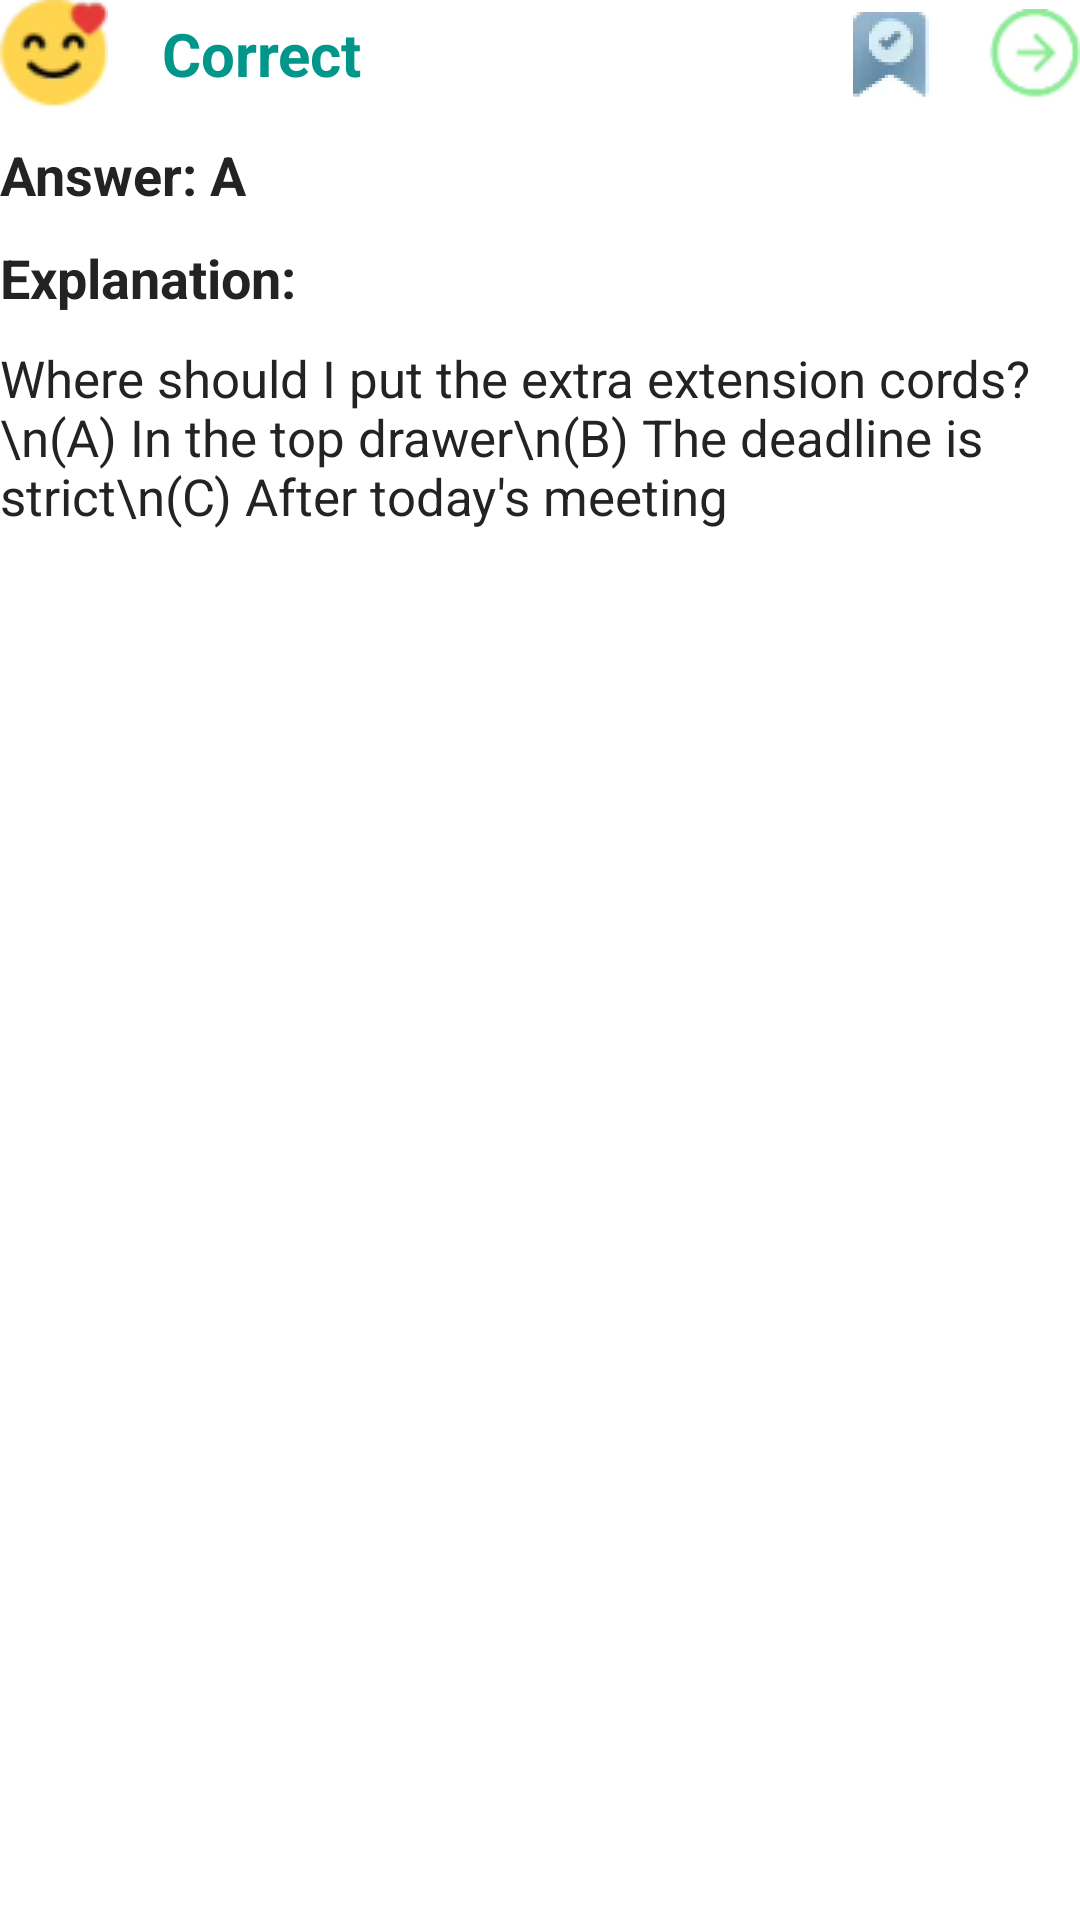

Reconstruct the res/layout file that produces this screen, plus the resources it refers to.
<!-- AndroidManifest.xml: application theme Theme.PracticeForTOEICTestRebuild -->
<!-- res/layout/view_test_question_result.xml -->
<?xml version="1.0" encoding="utf-8"?>
<LinearLayout xmlns:android="http://schemas.android.com/apk/res/android"
    android:id="@+id/result_area"
    android:layout_width="match_parent"
    android:layout_height="match_parent"
    android:orientation="vertical">

    <LinearLayout
        android:layout_width="match_parent"
        android:layout_height="wrap_content">

        <ImageView
            android:id="@+id/img_image"
            android:layout_width="36dp"
            android:layout_height="36dp"
            android:layout_gravity="center"
            android:src="@drawable/img_hehe" />

        <TextView
            android:id="@+id/txt_result"
            android:layout_width="0dp"
            android:layout_height="wrap_content"
            android:layout_gravity="center"
            android:layout_marginStart="18dp"
            android:layout_weight="1"
            android:text="Correct"
            android:textColor="#00978A"
            android:textSize="20sp"
            android:textStyle="bold" />

        <ImageView
            android:id="@+id/btn_mark"
            android:layout_width="30dp"
            android:layout_height="30dp"
            android:layout_gravity="center"
            android:layout_marginStart="18dp"
            android:src="@drawable/img_mark" />

        <ImageView
            android:id="@+id/btn_continue"
            android:layout_width="30dp"
            android:layout_height="30dp"
            android:layout_gravity="center"
            android:layout_marginStart="18dp"
            android:src="@drawable/img_continue" />
    </LinearLayout>

    <TextView
        android:id="@+id/txt_answer"
        android:layout_width="match_parent"
        android:layout_height="wrap_content"
        android:layout_marginVertical="10dp"
        android:text="Answer: A"
        android:textColor="#232323"
        android:textSize="18sp"
        android:textStyle="bold" />

    <TextView
        android:id="@+id/txt_title_explanation"
        android:layout_width="match_parent"
        android:layout_height="wrap_content"
        android:layout_marginBottom="10dp"
        android:text="Explanation:"
        android:textColor="#232323"
        android:textSize="18sp"
        android:textStyle="bold" />

    <TextView
        android:id="@+id/txt_explanation"
        android:layout_width="match_parent"
        android:layout_height="wrap_content"
        android:text="Where should I put the extra extension cords?\n(A) In the top drawer\n(B) The deadline is strict\n(C) After today's meeting"
        android:textColor="#232323"
        android:textSize="17sp" />
</LinearLayout>
<!-- resources referenced by this layout -->
<resources>
  <!-- drawable img_continue: png bitmap (drawable, 2406 bytes) -->
  <!-- drawable img_hehe: png bitmap (drawable, 2970 bytes) -->
  <!-- drawable img_mark: png bitmap (drawable, 2547 bytes) -->
  <style name="Theme.PracticeForTOEICTestRebuild" parent="Theme.MaterialComponents.DayNight.NoActionBar">
          
          <item name="colorPrimary">@color/purple_500</item>
          <item name="colorPrimaryVariant">@color/purple_700</item>
          <item name="colorOnPrimary">@color/white</item>
          
          <item name="colorSecondary">@color/teal_200</item>
          <item name="colorSecondaryVariant">@color/teal_700</item>
          <item name="colorOnSecondary">@color/black</item>
          
          <item name="android:statusBarColor">?attr/colorPrimaryVariant</item>
          
          <item name="android:windowTranslucentStatus">true</item>
      </style>
  <color name="purple_500">#FF6200EE</color>
  <color name="purple_700">#FF3700B3</color>
  <color name="white">#FFFFFFFF</color>
  <color name="teal_200">#FF03DAC5</color>
  <color name="teal_700">#FF018786</color>
  <color name="black">#FF000000</color>
</resources>
